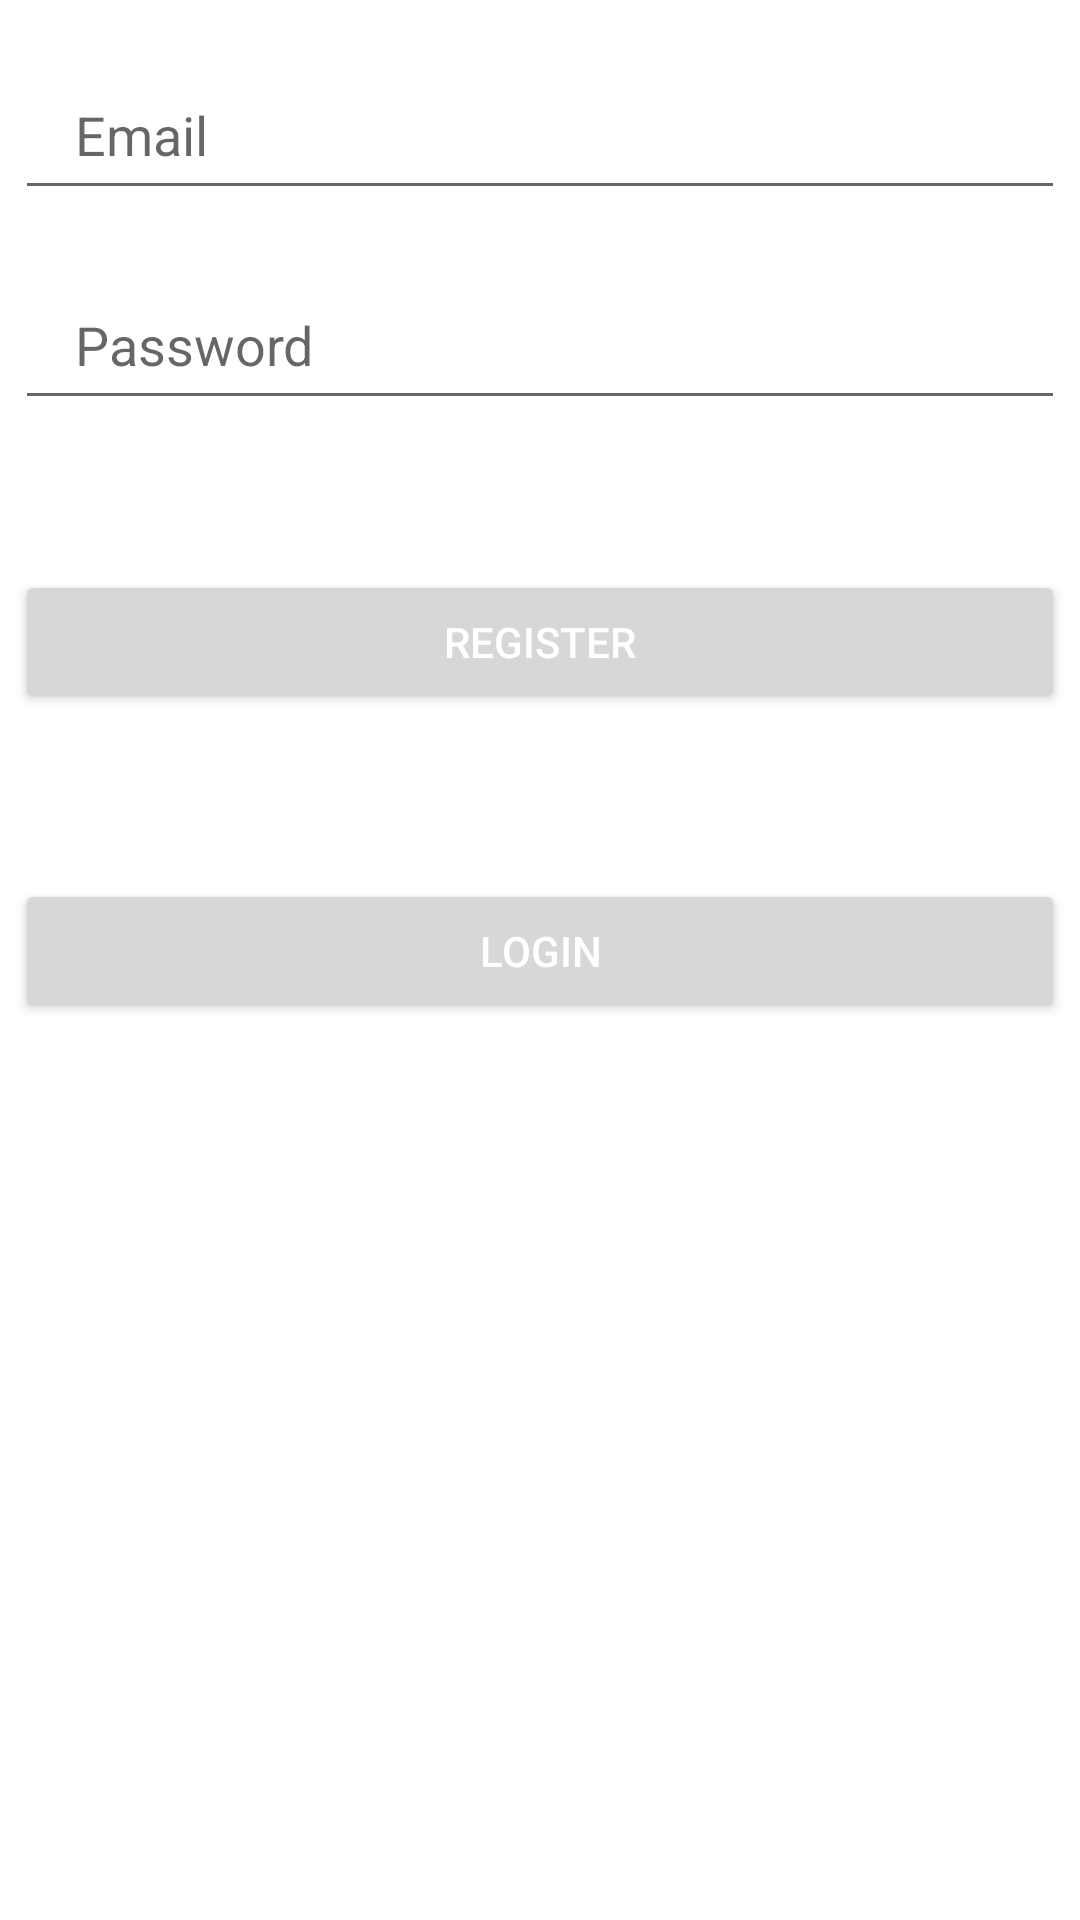

Android layout source for this screen:
<!-- AndroidManifest.xml: application theme Theme.StudyActivty -->
<!-- res/layout/activity_login_activty.xml -->
<?xml version="1.0" encoding="utf-8"?>
<LinearLayout xmlns:android="http://schemas.android.com/apk/res/android"
    xmlns:app="http://schemas.android.com/apk/res-auto"
    xmlns:tools="http://schemas.android.com/tools"
    android:layout_width="match_parent"
    android:layout_height="match_parent"
    tools:context=".LoginActivty"
    android:orientation="vertical"
    android:layout_marginTop="150dp">

    <EditText
        android:id="@+id/edt_register_Email"
        android:layout_width="350dp"
        android:layout_height="50dp"
        android:layout_gravity="center"
        android:layout_marginTop="20dp"
        android:drawablePadding="20dp"
        android:hint="Email"
        android:inputType="textEmailAddress"
        android:padding="5dp"
        android:paddingStart="20dp"
        android:textColor="@color/black" />


    <EditText
        android:id="@+id/edt_register_Password"
        android:layout_width="350dp"
        android:layout_height="50dp"
        android:layout_gravity="center"
        android:layout_marginTop="20dp"
        android:drawablePadding="20dp"
        android:hint="Password"
        android:inputType="textPassword"
        android:padding="5dp"
        android:paddingStart="20dp"
        android:textColor="@color/black"/>

    <Button
        android:layout_width="350dp"
        android:layout_height="wrap_content"
        android:layout_gravity="center"
        android:layout_marginTop="50dp"
        android:layout_marginBottom="5dp"
        android:text="Register"
        android:textColor="@color/white"
        android:onClick="btnRegister"/>

    <Button
        android:layout_width="350dp"
        android:layout_height="wrap_content"
        android:layout_gravity="center"
        android:layout_marginTop="50dp"
        android:layout_marginBottom="5dp"
        android:text="Login"
        android:textColor="@color/white"
        android:onClick="btnLogin"/>

</LinearLayout>
<!-- resources referenced by this layout -->
<resources>
  <style name="Theme.StudyActivty" parent="Theme.MaterialComponents.DayNight.DarkActionBar">
          
          <item name="colorPrimary">@color/purple_500</item>
          <item name="colorPrimaryVariant">@color/purple_700</item>
          <item name="colorOnPrimary">@color/white</item>
          
          <item name="colorSecondary">@color/teal_200</item>
          <item name="colorSecondaryVariant">@color/teal_700</item>
          <item name="colorOnSecondary">@color/black</item>
          
          <item name="android:statusBarColor" tools:targetApi="l">?attr/colorPrimaryVariant</item>
          
      </style>
  <!-- not gathered from this repository: default colours our renderer supplied (Android Studio template values) -->
  <color name="purple_500">#FF6200EE</color>
  <color name="purple_700">#FF3700B3</color>
  <color name="teal_200">#FF03DAC5</color>
  <color name="teal_700">#FF018786</color>
  <color name="black">#FF000000</color>
  <color name="white">#FFFFFFFF</color>
</resources>
